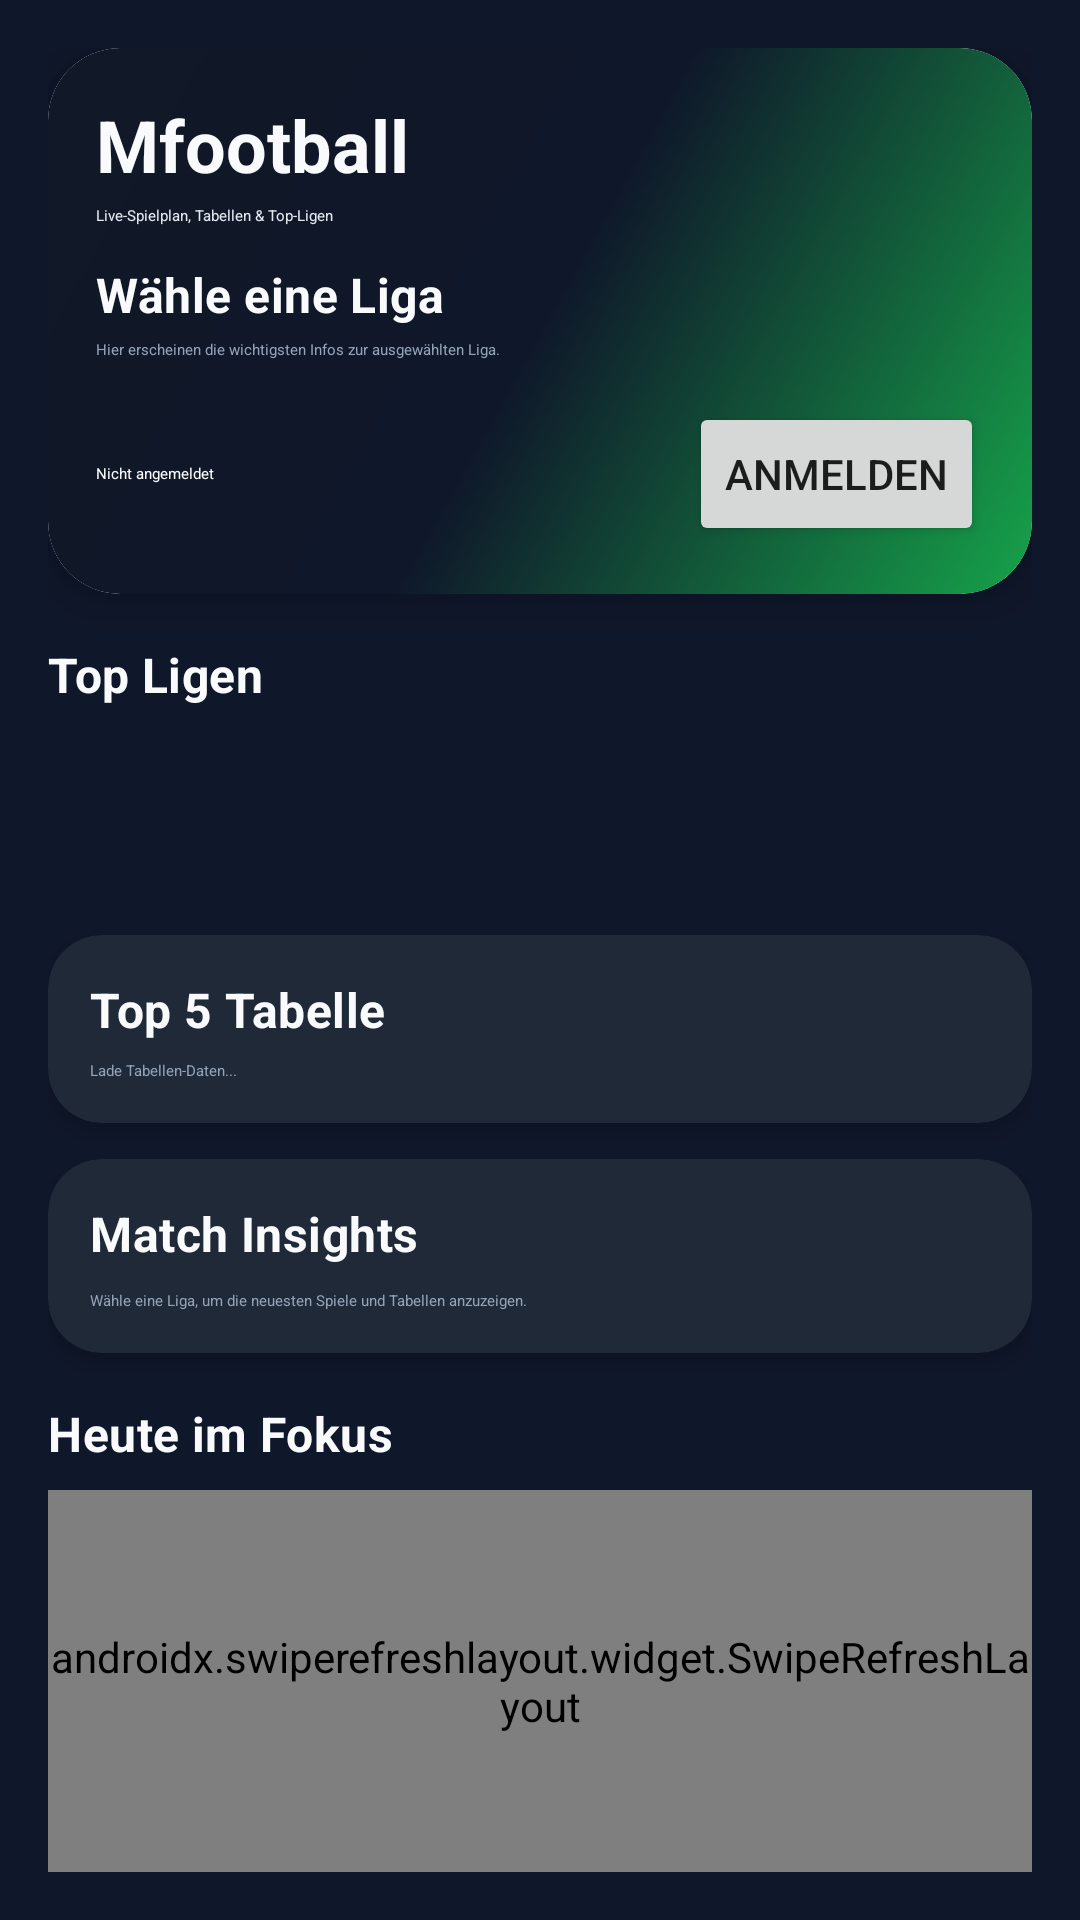

Write the Android layout XML for this screen, with the resource values it uses.
<!-- AndroidManifest.xml: application theme Theme.Mfootball -->
<!-- res/layout/activity_main.xml -->
<?xml version="1.0" encoding="utf-8"?>
<LinearLayout xmlns:android="http://schemas.android.com/apk/res/android"
    xmlns:app="http://schemas.android.com/apk/res-auto"
    xmlns:tools="http://schemas.android.com/tools"
    android:layout_width="match_parent"
    android:layout_height="match_parent"
    android:background="@color/background"
    android:orientation="vertical"
    android:padding="16dp"
    tools:context=".MainActivity">

    <androidx.cardview.widget.CardView
        android:layout_width="match_parent"
        android:layout_height="wrap_content"
        app:cardCornerRadius="24dp"
        app:cardElevation="8dp">

        <LinearLayout
            android:layout_width="match_parent"
            android:layout_height="wrap_content"
            android:background="@drawable/hero_card_background"
            android:orientation="vertical"
            android:padding="16dp">

            <TextView
                android:id="@+id/headerTitle"
                android:layout_width="match_parent"
                android:layout_height="wrap_content"
                android:text="Mfootball"
                android:textAppearance="?attr/textAppearanceHeadline5"
                android:textColor="@color/text_primary"
                android:textStyle="bold" />

            <TextView
                android:id="@+id/headerSubtitle"
                android:layout_width="match_parent"
                android:layout_height="wrap_content"
                android:layout_marginTop="4dp"
                android:text="Live-Spielplan, Tabellen &amp; Top-Ligen"
                android:textAppearance="?attr/textAppearanceBodyMedium"
                android:textColor="#E2E8F0" />

            <TextView
                android:id="@+id/competitionTitle"
                android:layout_width="match_parent"
                android:layout_height="wrap_content"
                android:layout_marginTop="12dp"
                android:text="Wähle eine Liga"
                android:textAppearance="?attr/textAppearanceSubtitle1"
                android:textColor="@color/text_primary"
                android:textStyle="bold" />

            <TextView
                android:id="@+id/competitionDescription"
                android:layout_width="match_parent"
                android:layout_height="wrap_content"
                android:layout_marginTop="4dp"
                android:text="Hier erscheinen die wichtigsten Infos zur ausgewählten Liga."
                android:textAppearance="?attr/textAppearanceBodySmall"
                android:textColor="@color/text_secondary" />

            <LinearLayout
                android:layout_width="match_parent"
                android:layout_height="wrap_content"
                android:layout_marginTop="14dp"
                android:gravity="center_vertical"
                android:orientation="horizontal">

                <TextView
                    android:id="@+id/loginStatus"
                    android:layout_width="0dp"
                    android:layout_height="wrap_content"
                    android:layout_weight="1"
                    android:text="Nicht angemeldet"
                    android:textAppearance="?attr/textAppearanceBodyMedium"
                    android:textColor="@color/text_primary" />

                <Button
                    android:id="@+id/loginButton"
                    android:layout_width="wrap_content"
                    android:layout_height="wrap_content"
                    android:text="Anmelden" />
            </LinearLayout>
        </LinearLayout>
    </androidx.cardview.widget.CardView>

    <TextView
        android:layout_width="match_parent"
        android:layout_height="wrap_content"
        android:layout_marginTop="16dp"
        android:text="Top Ligen"
        android:textAppearance="?attr/textAppearanceSubtitle1"
        android:textColor="@color/text_primary"
        android:textStyle="bold" />

    <androidx.recyclerview.widget.RecyclerView
        android:id="@+id/competitionsRecycler"
        android:layout_width="match_parent"
        android:layout_height="56dp"
        android:layout_marginTop="8dp"
        android:overScrollMode="never" />

    <androidx.cardview.widget.CardView
        android:layout_width="match_parent"
        android:layout_height="wrap_content"
        android:layout_marginTop="12dp"
        app:cardBackgroundColor="@color/surface_variant"
        app:cardCornerRadius="18dp"
        app:cardElevation="4dp">

        <LinearLayout
            android:layout_width="match_parent"
            android:layout_height="wrap_content"
            android:orientation="vertical"
            android:padding="14dp">

            <TextView
                android:id="@+id/standingsTitle"
                android:layout_width="match_parent"
                android:layout_height="wrap_content"
                android:text="Top 5 Tabelle"
                android:textAppearance="?attr/textAppearanceSubtitle1"
                android:textColor="@color/text_primary"
                android:textStyle="bold" />

            <TextView
                android:id="@+id/standingsText"
                android:layout_width="match_parent"
                android:layout_height="wrap_content"
                android:layout_marginTop="6dp"
                android:text="Lade Tabellen-Daten..."
                android:textAppearance="?attr/textAppearanceBodyMedium"
                android:textColor="@color/text_secondary" />
        </LinearLayout>
    </androidx.cardview.widget.CardView>

    <androidx.cardview.widget.CardView
        android:layout_width="match_parent"
        android:layout_height="wrap_content"
        android:layout_marginTop="12dp"
        app:cardBackgroundColor="@color/surface_variant"
        app:cardCornerRadius="18dp"
        app:cardElevation="4dp">

        <LinearLayout
            android:layout_width="match_parent"
            android:layout_height="wrap_content"
            android:orientation="vertical"
            android:padding="14dp">

            <TextView
                android:layout_width="match_parent"
                android:layout_height="wrap_content"
                android:text="Match Insights"
                android:textAppearance="?attr/textAppearanceSubtitle1"
                android:textColor="@color/text_primary"
                android:textStyle="bold" />

            <TextView
                android:id="@+id/fixturesSummaryText"
                android:layout_width="match_parent"
                android:layout_height="wrap_content"
                android:layout_marginTop="8dp"
                android:text="Wähle eine Liga, um die neuesten Spiele und Tabellen anzuzeigen."
                android:textAppearance="?attr/textAppearanceBodyMedium"
                android:textColor="@color/text_secondary"
                android:lineSpacingExtra="2dp" />
        </LinearLayout>
    </androidx.cardview.widget.CardView>

    <TextView
        android:layout_width="match_parent"
        android:layout_height="wrap_content"
        android:layout_marginTop="16dp"
        android:text="Heute im Fokus"
        android:textAppearance="?attr/textAppearanceSubtitle1"
        android:textColor="@color/text_primary"
        android:textStyle="bold" />

    <androidx.swiperefreshlayout.widget.SwipeRefreshLayout
        android:id="@+id/swipeRefresh"
        android:layout_width="match_parent"
        android:layout_height="0dp"
        android:layout_marginTop="8dp"
        android:layout_weight="1">

        <TextView
            android:id="@+id/noFixturesText"
            android:layout_width="match_parent"
            android:layout_height="wrap_content"
            android:gravity="center"
            android:text="Keine Spiele verfügbar"
            android:textAppearance="?attr/textAppearanceBodyMedium"
            android:textColor="@color/text_secondary"
            android:visibility="gone" />

        <androidx.recyclerview.widget.RecyclerView
            android:id="@+id/fixturesRecycler"
            android:layout_width="match_parent"
            android:layout_height="match_parent"
            android:clipToPadding="false"
            android:paddingBottom="8dp"
            tools:listitem="@layout/item_fixture" />
    </androidx.swiperefreshlayout.widget.SwipeRefreshLayout>

</LinearLayout>
<!-- res/layout/item_fixture.xml (included above) -->
<?xml version="1.0" encoding="utf-8"?>
<androidx.cardview.widget.CardView xmlns:android="http://schemas.android.com/apk/res/android"
    xmlns:app="http://schemas.android.com/apk/res-auto"
    android:layout_width="match_parent"
    android:layout_height="wrap_content"
    android:layout_marginBottom="12dp"
    app:cardBackgroundColor="@color/surface"
    app:cardCornerRadius="16dp"
    app:cardElevation="4dp">

    <LinearLayout
        android:layout_width="match_parent"
        android:layout_height="wrap_content"
        android:orientation="vertical"
        android:padding="14dp">

        <LinearLayout
            android:layout_width="match_parent"
            android:layout_height="wrap_content"
            android:gravity="center_vertical"
            android:orientation="horizontal">

            <TextView
                android:id="@+id/fixtureTitle"
                android:layout_width="0dp"
                android:layout_height="wrap_content"
                android:layout_weight="1"
                android:text="Fixture title"
                android:textAppearance="?attr/textAppearanceHeadlineSmall"
                android:textColor="@color/text_primary"
                android:textStyle="bold" />

            <TextView
                android:id="@+id/fixtureStatus"
                android:layout_width="wrap_content"
                android:layout_height="wrap_content"
                android:background="#1D4ED8"
                android:paddingStart="8dp"
                android:paddingTop="4dp"
                android:paddingEnd="8dp"
                android:paddingBottom="4dp"
                android:text="Status"
                android:textAppearance="?attr/textAppearanceBodySmall"
                android:textColor="@color/white" />
        </LinearLayout>

        <TextView
            android:id="@+id/fixtureDate"
            android:layout_width="match_parent"
            android:layout_height="wrap_content"
            android:layout_marginTop="8dp"
            android:text="Date"
            android:textAppearance="?attr/textAppearanceBodyMedium"
            android:textColor="@color/text_secondary" />

        <TextView
            android:id="@+id/fixtureLeague"
            android:layout_width="match_parent"
            android:layout_height="wrap_content"
            android:layout_marginTop="4dp"
            android:text="League"
            android:textAppearance="?attr/textAppearanceBodySmall"
            android:textColor="@color/text_secondary" />
    </LinearLayout>

</androidx.cardview.widget.CardView>
<!-- resources referenced by this layout -->
<resources>
  <color name="background">#0F172A</color>
  <color name="surface">#111827</color>
  <color name="surface_variant">#1F2937</color>
  <color name="text_primary">#F9FAFB</color>
  <color name="text_secondary">#94A3B8</color>
  <color name="white">#FFFFFF</color>
  <!-- drawable hero_card_background (drawable) -->
  <?xml version="1.0" encoding="utf-8"?>
  <shape xmlns:android="http://schemas.android.com/apk/res/android">
      <gradient
          android:startColor="#16A34A"
          android:centerColor="#0F172A"
          android:endColor="#111827"
          android:angle="135" />
      <corners android:radius="24dp" />
  </shape>
  <style name="Theme.Mfootball" parent="Theme.MaterialComponents.DayNight.NoActionBar">
          <item name="colorPrimary">@color/brand_green</item>
          <item name="colorPrimaryVariant">@color/brand_green_dark</item>
          <item name="colorOnPrimary">@android:color/white</item>
          <item name="android:statusBarColor">@color/brand_green_dark</item>
          <item name="android:windowBackground">@color/background</item>
          <item name="colorSurface">@color/surface</item>
          <item name="colorOnSurface">@color/text_primary</item>
      </style>
  <color name="brand_green">#16A34A</color>
  <color name="brand_green_dark">#15803D</color>
</resources>
